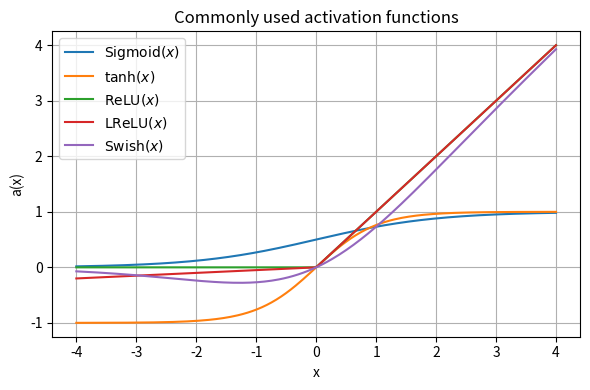

The matplotlib source for this figure:
import numpy as np
import matplotlib.pyplot as plt

# Define activation functions
def sigmoid(x):
    return 1 / (1 + np.exp(-x))

def tanh(x):
    return np.tanh(x)

def relu(x):
    return np.maximum(0, x)

def leaky_relu(x, alpha=0.05):
    return np.where(x > 0, x, alpha * x)

def swish (x):
    return x * sigmoid(x)

# Generate x values
x = np.linspace(-4, 4, 200)

# Plot all activation functions
plt.figure(figsize=(6, 4))

plt.plot(x, sigmoid(x), label=r'$\mathrm{Sigmoid} (x)$')
plt.plot(x, tanh(x), label=r'$\tanh(x)$')
plt.plot(x, relu(x), label=r'$\mathrm{ReLU}(x)$')
plt.plot(x, leaky_relu(x), label=r'$\mathrm{LReLU}(x)$')
plt.plot(x, swish(x), label=r'$\mathrm{Swish}(x)$')

# Labels and legend
plt.xlabel('x')
plt.ylabel('a(x)')
plt.title('Commonly used activation functions')
plt.legend()

# Show plot
plt.grid(True)
plt.tight_layout()
plt.show()
